The GitHub repository jerichonaces/pwb-condition-classification contains a labelled image folder "PWB Condition" with 2 categories: good, no good. Examples follow, each with its label.

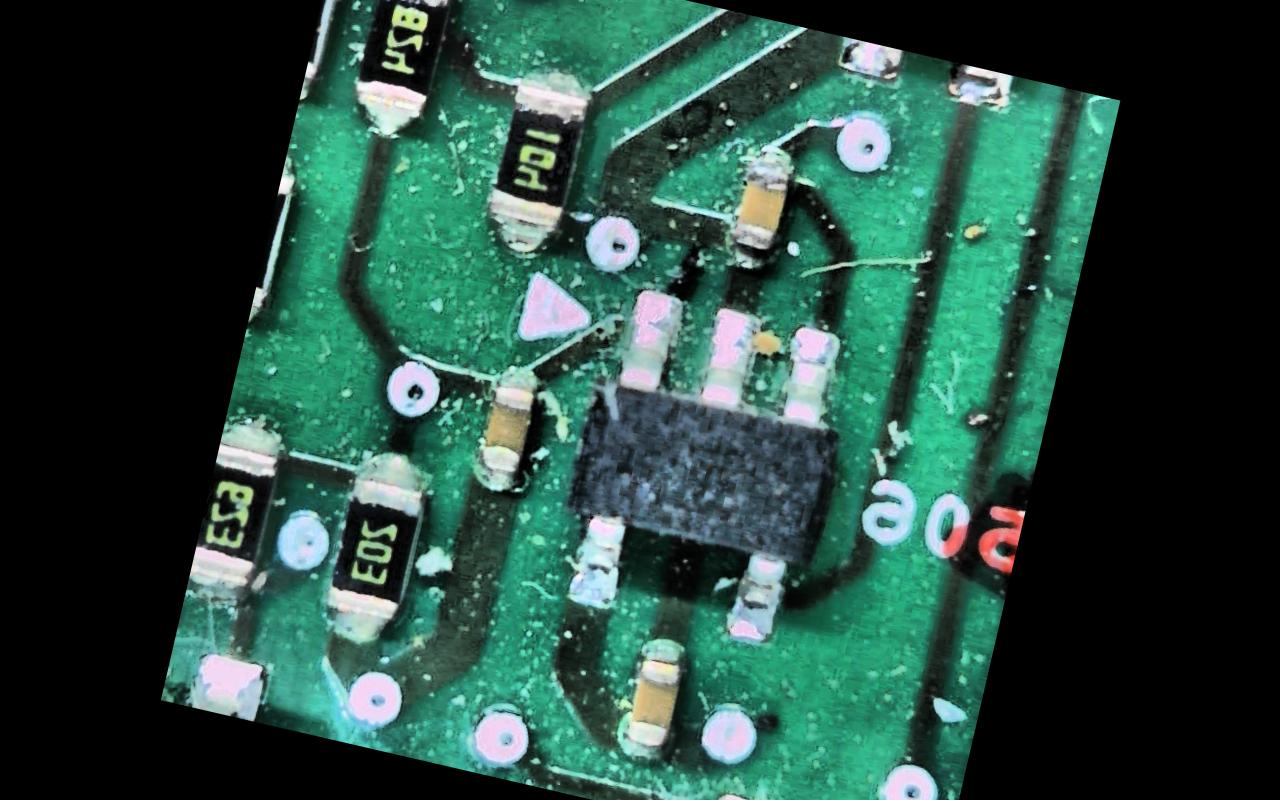
Label: no good

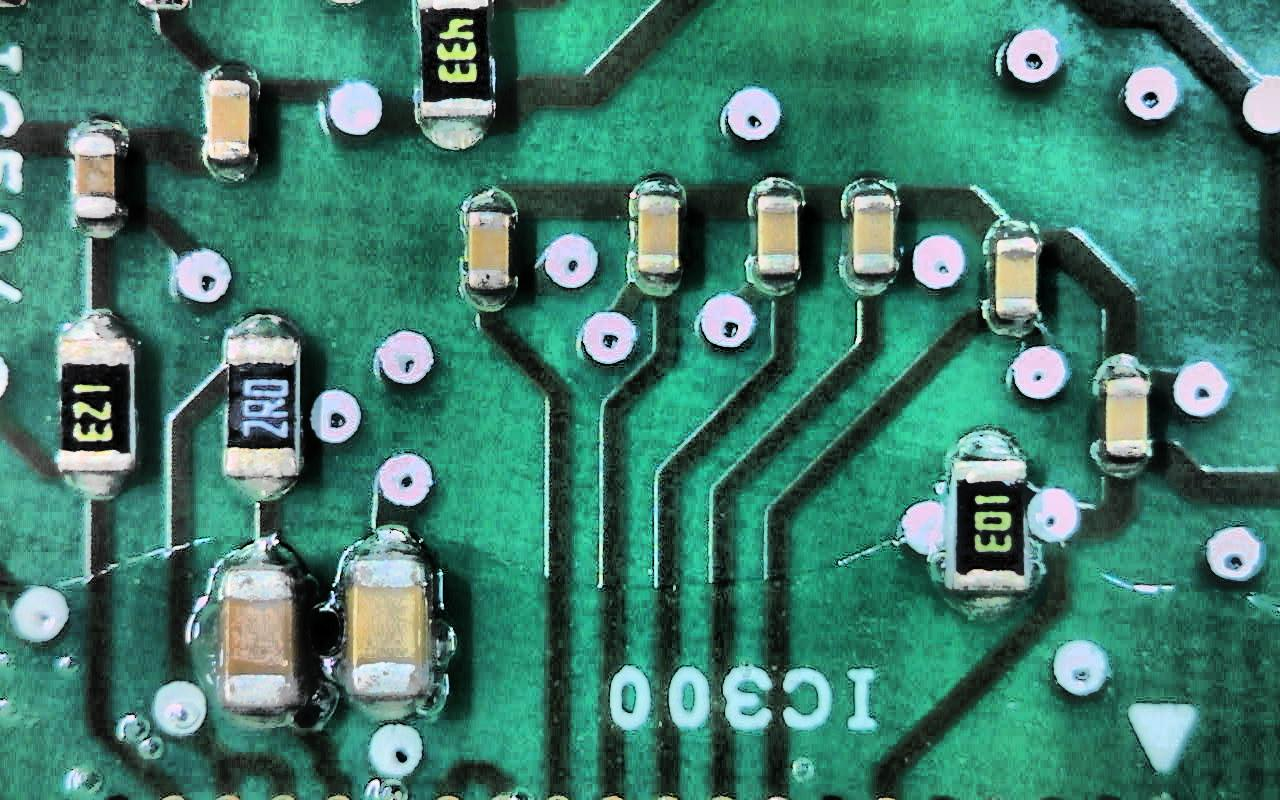
Label: good

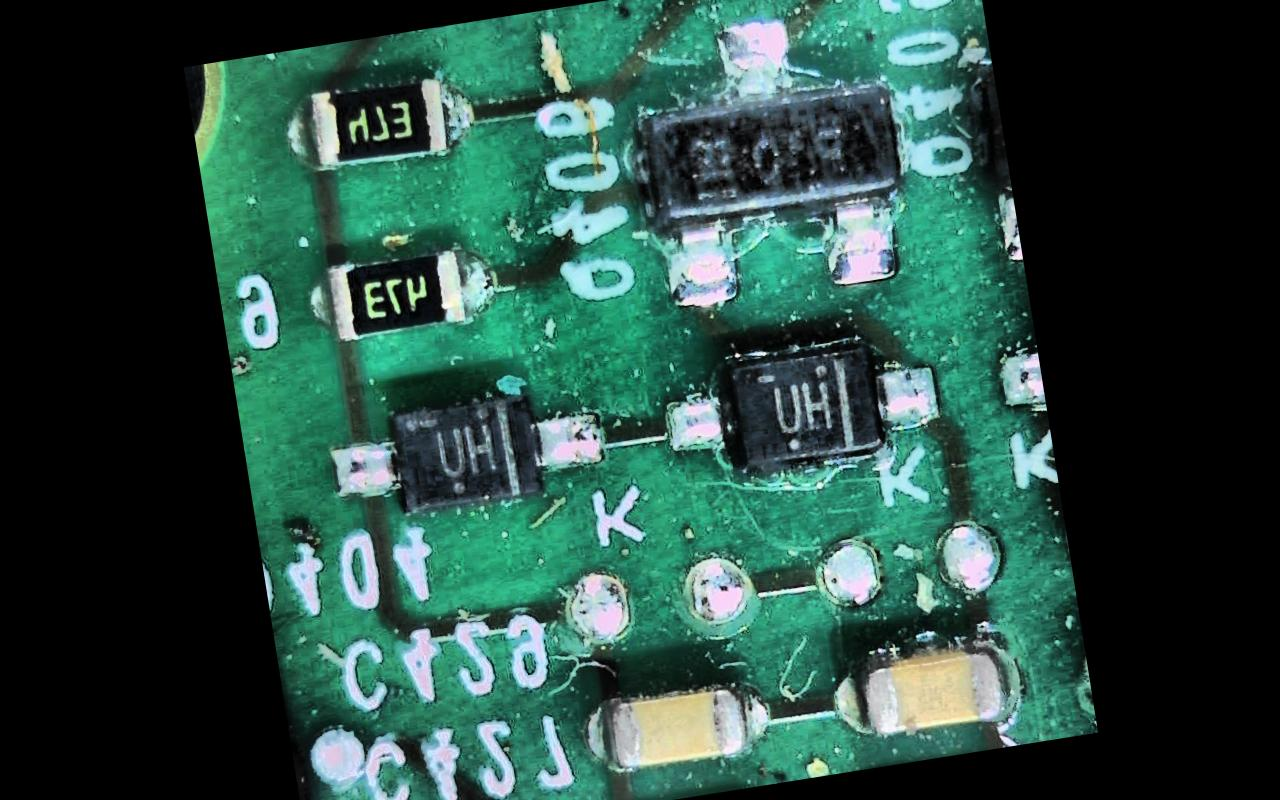
Label: no good

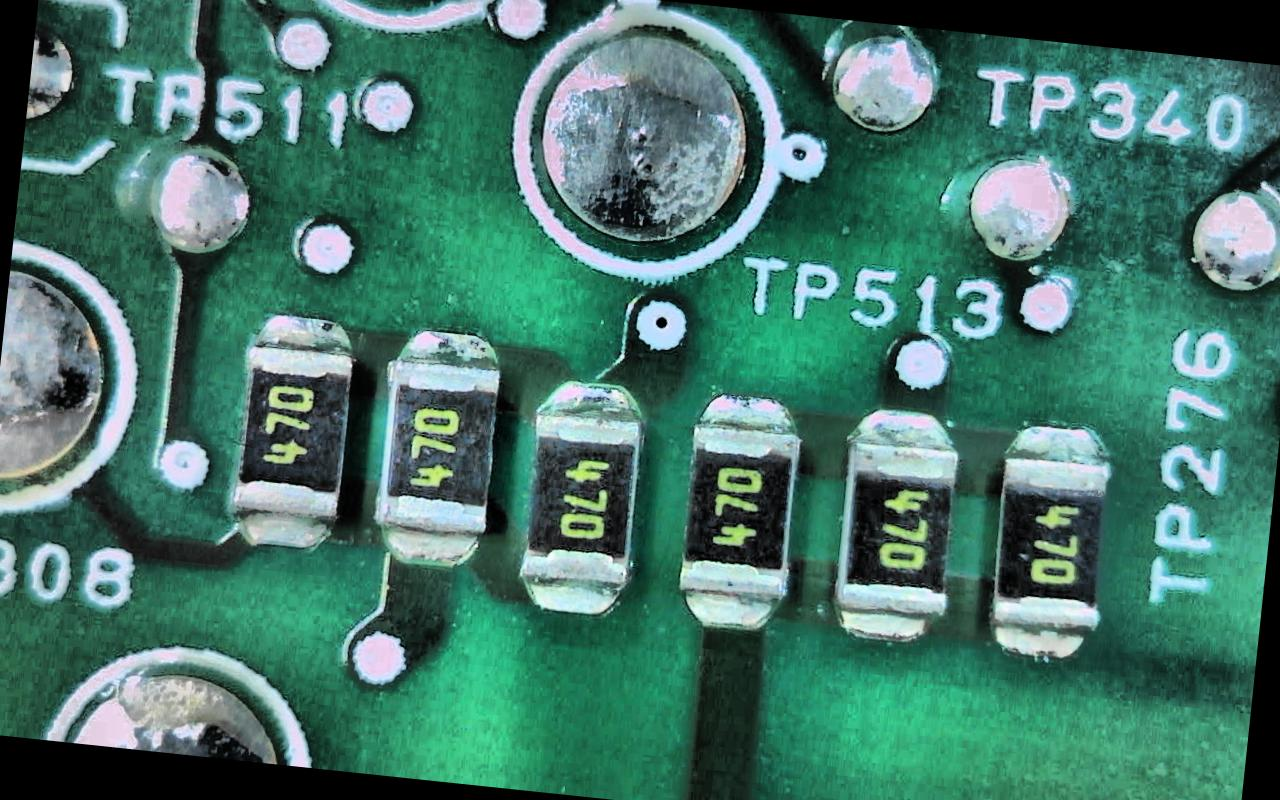
Label: good

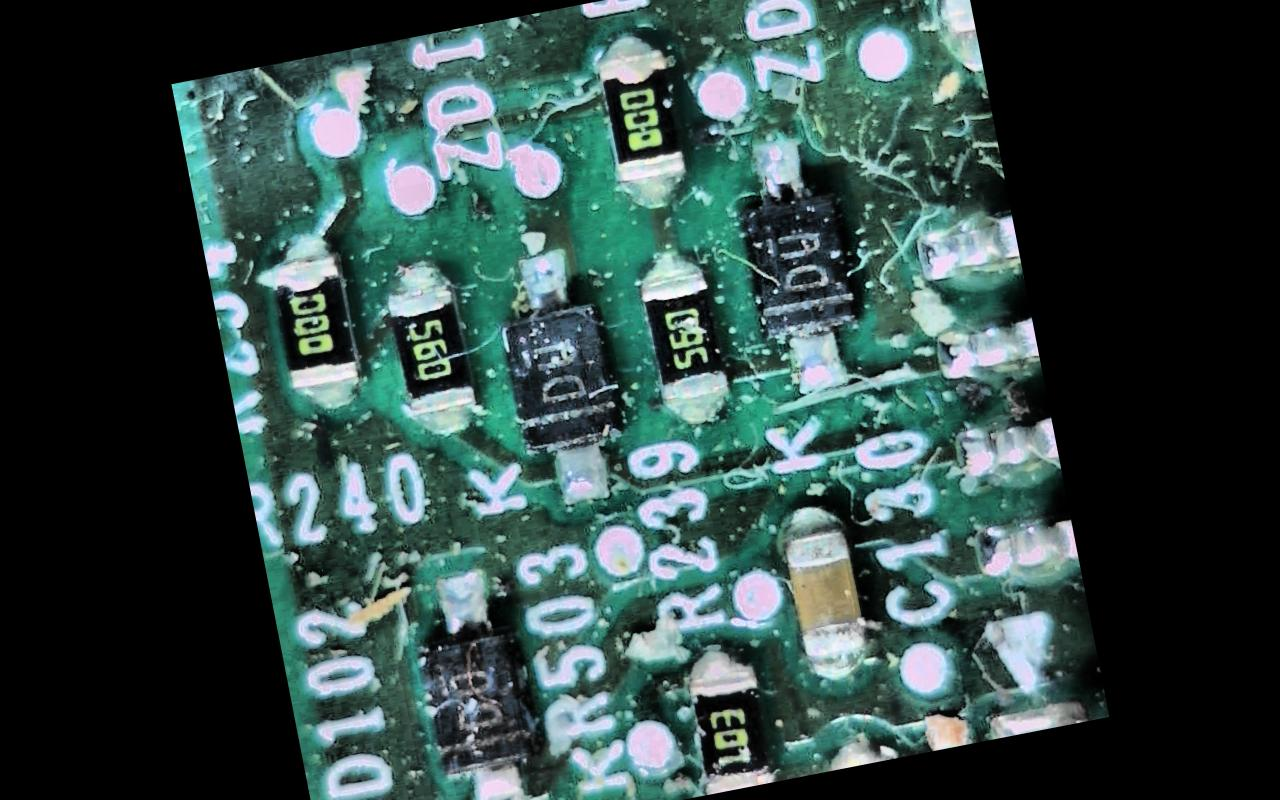
Label: no good

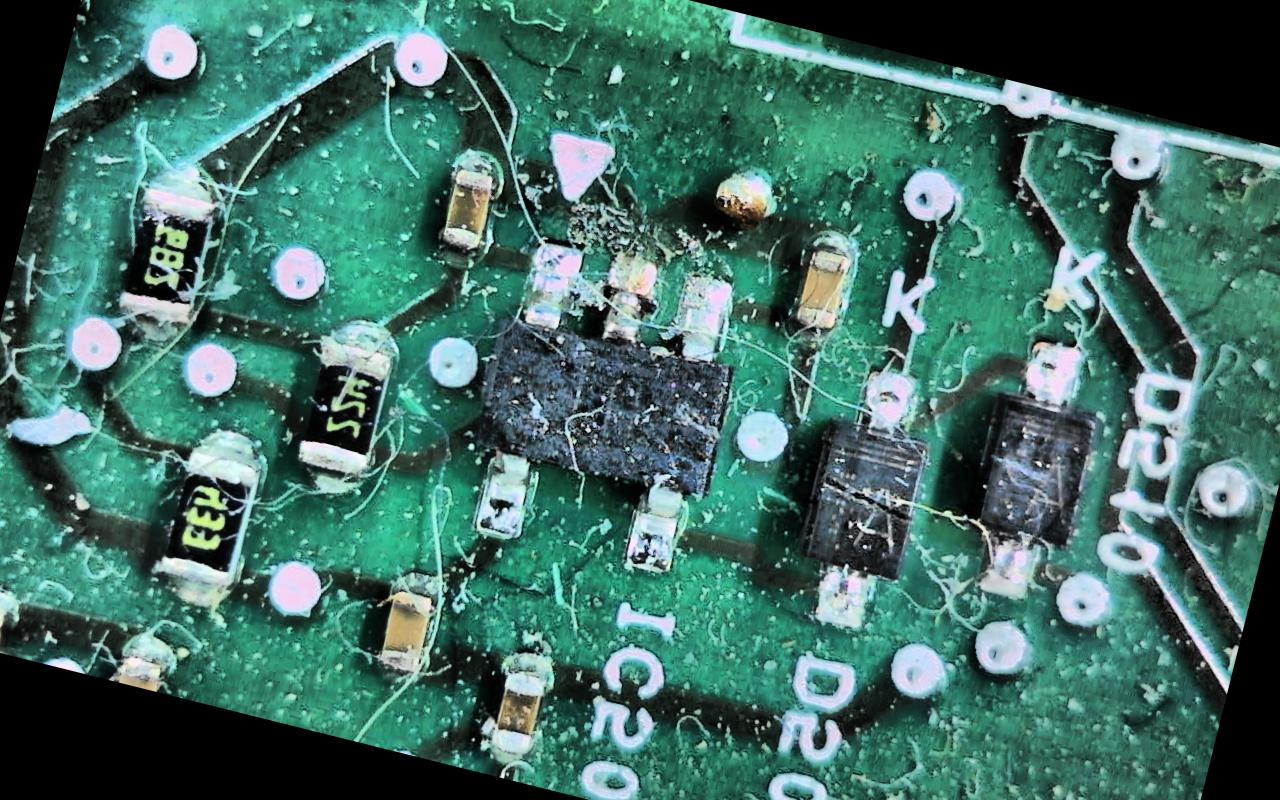
Label: no good
